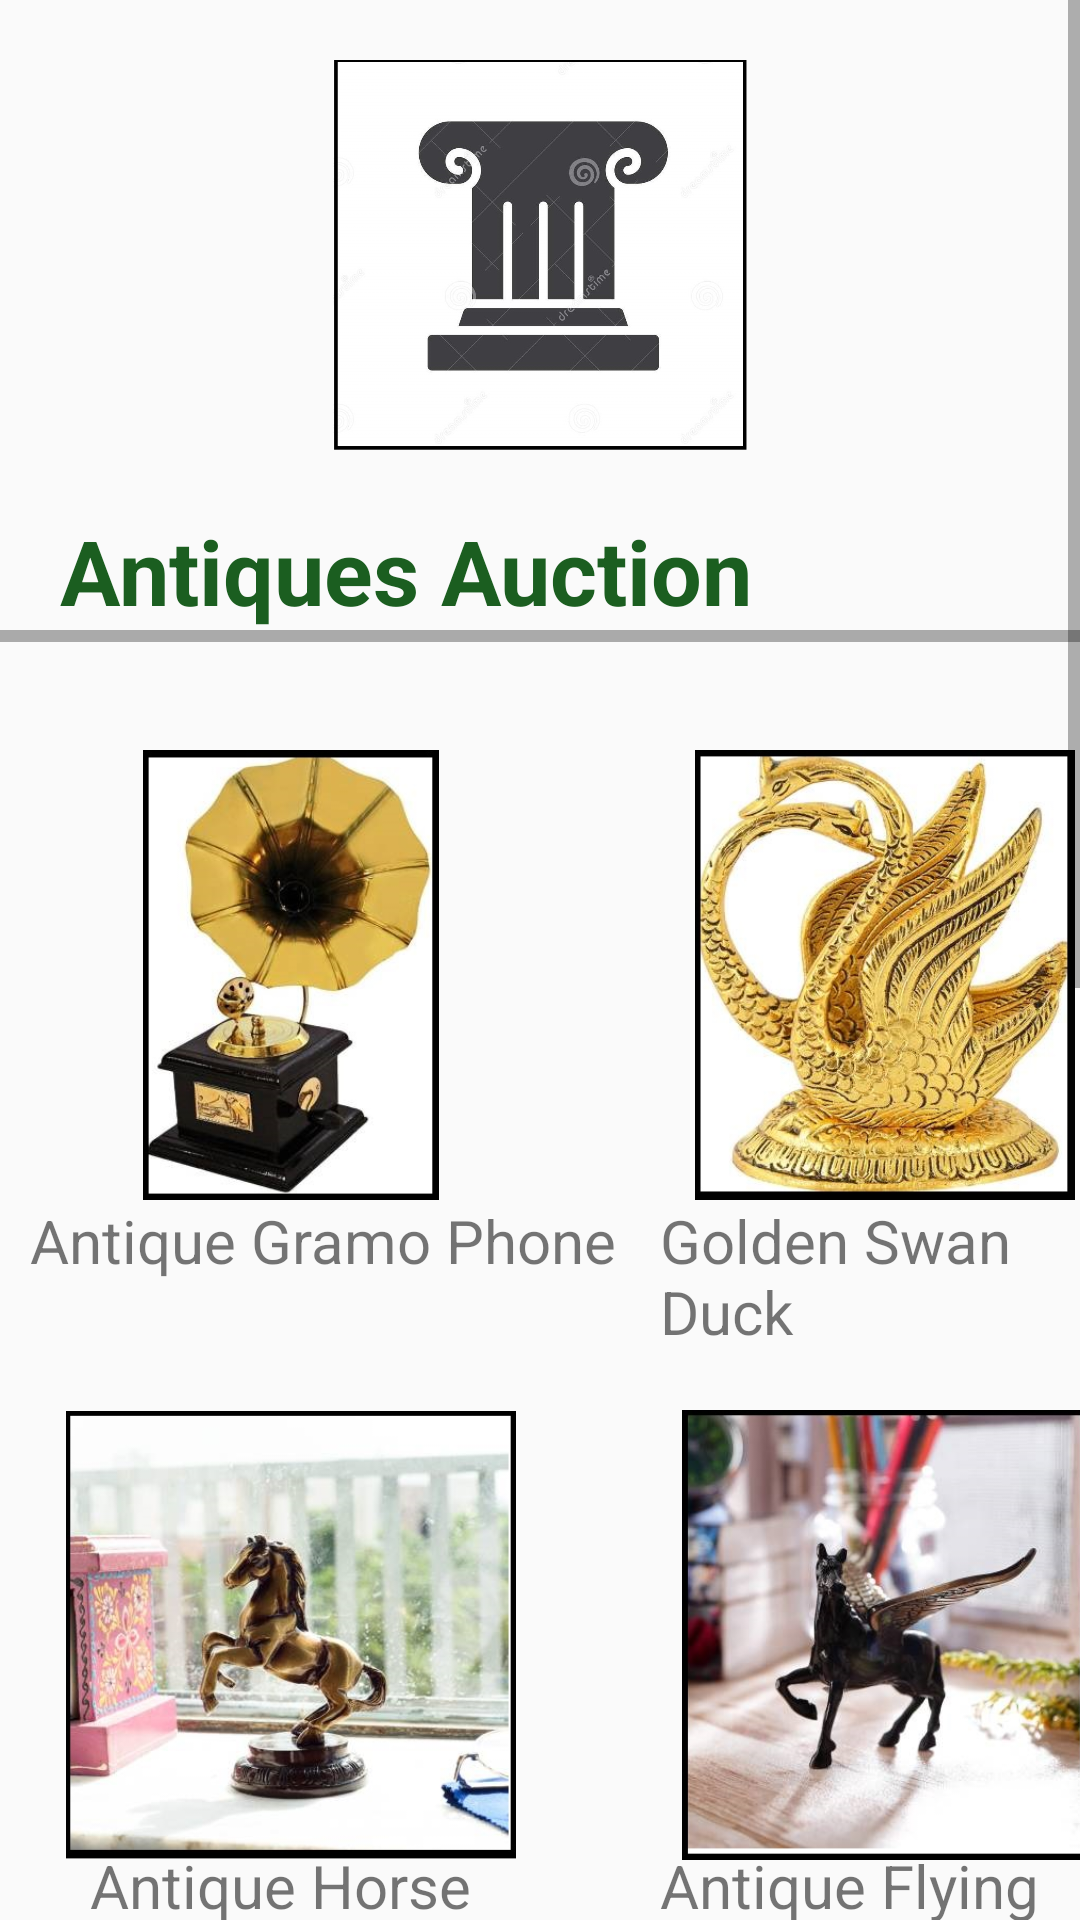

Reconstruct the res/layout file that produces this screen, plus the resources it refers to.
<!-- AndroidManifest.xml: application theme AppTheme -->
<!-- res/layout/activity_products.xml -->
<?xml version="1.0" encoding="utf-8"?>
<RelativeLayout xmlns:android="http://schemas.android.com/apk/res/android"
    xmlns:app="http://schemas.android.com/apk/res-auto"
    xmlns:tools="http://schemas.android.com/tools"
    android:layout_width="match_parent"
    android:layout_height="match_parent"
    tools:context=".products">


    <ScrollView
        android:id="@+id/scroll1"
        android:layout_width="match_parent"
        android:layout_height="match_parent"
        android:fillViewport="true">
        <FrameLayout
            android:id="@+id/framehome"
            android:layout_width="match_parent"
            android:layout_height="match_parent">



            <ImageView
                android:id="@+id/imageView2"
                android:layout_width="180dp"
                android:layout_height="170dp"
                android:layout_gravity="center_horizontal"
                android:paddingTop="20dp"
                android:paddingBottom="20dp"
                android:src="@drawable/antique" />

            <TextView
                android:layout_width="wrap_content"
                android:layout_height="wrap_content"
                android:layout_marginLeft="20dp"
                android:textColor="@color/colorPrimaryDark"
                android:layout_marginTop="170dp"
                android:text="Antiques Auction"
                android:textStyle="bold"
                android:textSize="30sp" />


            <View
                android:layout_width="500dp"
                android:layout_height="4dp"
                android:layout_marginLeft="0dp"
                android:layout_marginTop="210dp"
                android:background="@android:color/darker_gray" />


            <ImageView
                android:layout_width="150dp"
                android:layout_height="150dp"
                android:layout_marginLeft="22dp"
                android:layout_marginTop="250dp"
                android:id="@+id/p1"
                android:src="@drawable/p1" />

            <TextView
                android:layout_width="wrap_content"
                android:layout_height="wrap_content"
                android:layout_marginLeft="10dp"
                android:layout_marginTop="400dp"
                android:text="Antique Gramo Phone"
                android:textSize="20sp" />

            <ImageView
                android:layout_width="150dp"
                android:layout_height="150dp"
                android:layout_marginLeft="220dp"
                android:layout_marginTop="250dp"
                android:id="@+id/p2"
                android:src="@drawable/p2" />

            <TextView
                android:layout_width="wrap_content"
                android:layout_height="wrap_content"
                android:layout_marginLeft="220dp"
                android:layout_marginTop="400dp"
                android:text="Golden Swan Duck"
                android:textSize="20sp" />

            <ImageView
                android:layout_width="150dp"
                android:layout_height="150dp"
                android:layout_marginLeft="22dp"
                android:layout_marginTop="470dp"
                android:id="@+id/p3"
                android:src="@drawable/p3" />

            <TextView
                android:layout_width="wrap_content"
                android:layout_height="wrap_content"
                android:layout_marginLeft="30dp"
                android:layout_marginTop="615dp"
                android:text="Antique Horse"
                android:textSize="20sp" />

            <ImageView
                android:layout_width="150dp"
                android:layout_height="150dp"
                android:layout_marginLeft="220dp"
                android:layout_marginTop="470dp"
                android:id="@+id/p4"
                android:src="@drawable/p4" />

            <TextView
                android:layout_width="150dp"
                android:layout_height="wrap_content"
                android:layout_marginLeft="220dp"
                android:layout_marginTop="615dp"
                android:text="Antique Flying Angel"
                android:textSize="20sp" />



            <ImageView
                android:layout_width="150dp"
                android:layout_height="150dp"
                android:layout_marginLeft="22dp"
                android:layout_marginTop="690dp"
                android:id="@+id/p5"
                android:src="@drawable/p5" />

            <TextView
                android:layout_width="200dp"
                android:layout_height="wrap_content"
                android:layout_marginLeft="20dp"
                android:layout_marginTop="840dp"
                android:text="Handicraft Antique Face"
                android:textSize="20sp" />

            <ImageView
                android:layout_width="150dp"
                android:layout_height="150dp"
                android:layout_marginLeft="220dp"
                android:layout_marginTop="690dp"
                android:id="@+id/p6"
                android:src="@drawable/p6" />

            <TextView
                android:layout_width="wrap_content"
                android:layout_height="wrap_content"
                android:layout_marginLeft="220dp"
                android:layout_marginTop="840dp"
                android:text="Antique Musical Statue"
                android:textSize="20sp" />

            <ImageView
                android:layout_width="150dp"
                android:layout_height="150dp"
                android:layout_marginLeft="25dp"
                android:layout_marginTop="940dp"
                android:id="@+id/p7"
                android:src="@drawable/p7" />

            <TextView
                android:layout_width="150dp"
                android:layout_height="wrap_content"
                android:layout_marginLeft="20dp"
                android:layout_marginTop="1090dp"
                android:text="Antique Trumpet Dance"
                android:textSize="20sp" />

            <ImageView
                android:layout_width="150dp"
                android:layout_height="150dp"
                android:layout_marginLeft="230dp"
                android:layout_marginTop="940dp"
                android:id="@+id/p8"
                android:src="@drawable/p8" />

            <TextView
                android:layout_width="wrap_content"
                android:layout_height="wrap_content"
                android:layout_marginLeft="220dp"
                android:layout_marginTop="1080dp"
                android:text="Antique Top Cannon"
                android:textSize="18sp" />

            <TextView
                android:layout_width="wrap_content"
                android:layout_height="wrap_content"
                android:textSize="40sp"
                android:layout_marginTop="1190dp"
                />




        </FrameLayout>
    </ScrollView>



</RelativeLayout>
<!-- resources referenced by this layout -->
<resources>
  <color name="colorPrimaryDark">#1B5E20</color>
  <!-- drawable antique: jpg bitmap (drawable-v24, 120332 bytes) -->
  <!-- drawable p1: jpeg bitmap (drawable-v24, 29796 bytes) -->
  <!-- drawable p2: jpeg bitmap (drawable-v24, 75926 bytes) -->
  <!-- drawable p3: jpeg bitmap (drawable-v24, 46462 bytes) -->
  <!-- drawable p4: jpeg bitmap (drawable-v24, 40367 bytes) -->
  <!-- drawable p5: jpeg bitmap (drawable-v24, 37780 bytes) -->
  <!-- drawable p6: jpeg bitmap (drawable-v24, 48385 bytes) -->
  <!-- drawable p7: jpeg bitmap (drawable-v24, 47825 bytes) -->
  <!-- drawable p8: jpeg bitmap (drawable-v24, 40645 bytes) -->
  <style name="AppTheme" parent="Theme.AppCompat.Light.NoActionBar">
          
          <item name="colorPrimary">@color/colorPrimary</item>
          <item name="colorPrimaryDark">@color/colorPrimaryDark</item>
          <item name="colorAccent">@color/colorAccent</item>
          <item name="pinViewStyle">@style/PinWidget.PinView</item>
      </style>
  <color name="colorPrimary">#4CAF50</color>
  <color name="colorAccent">#00E676</color>
</resources>
